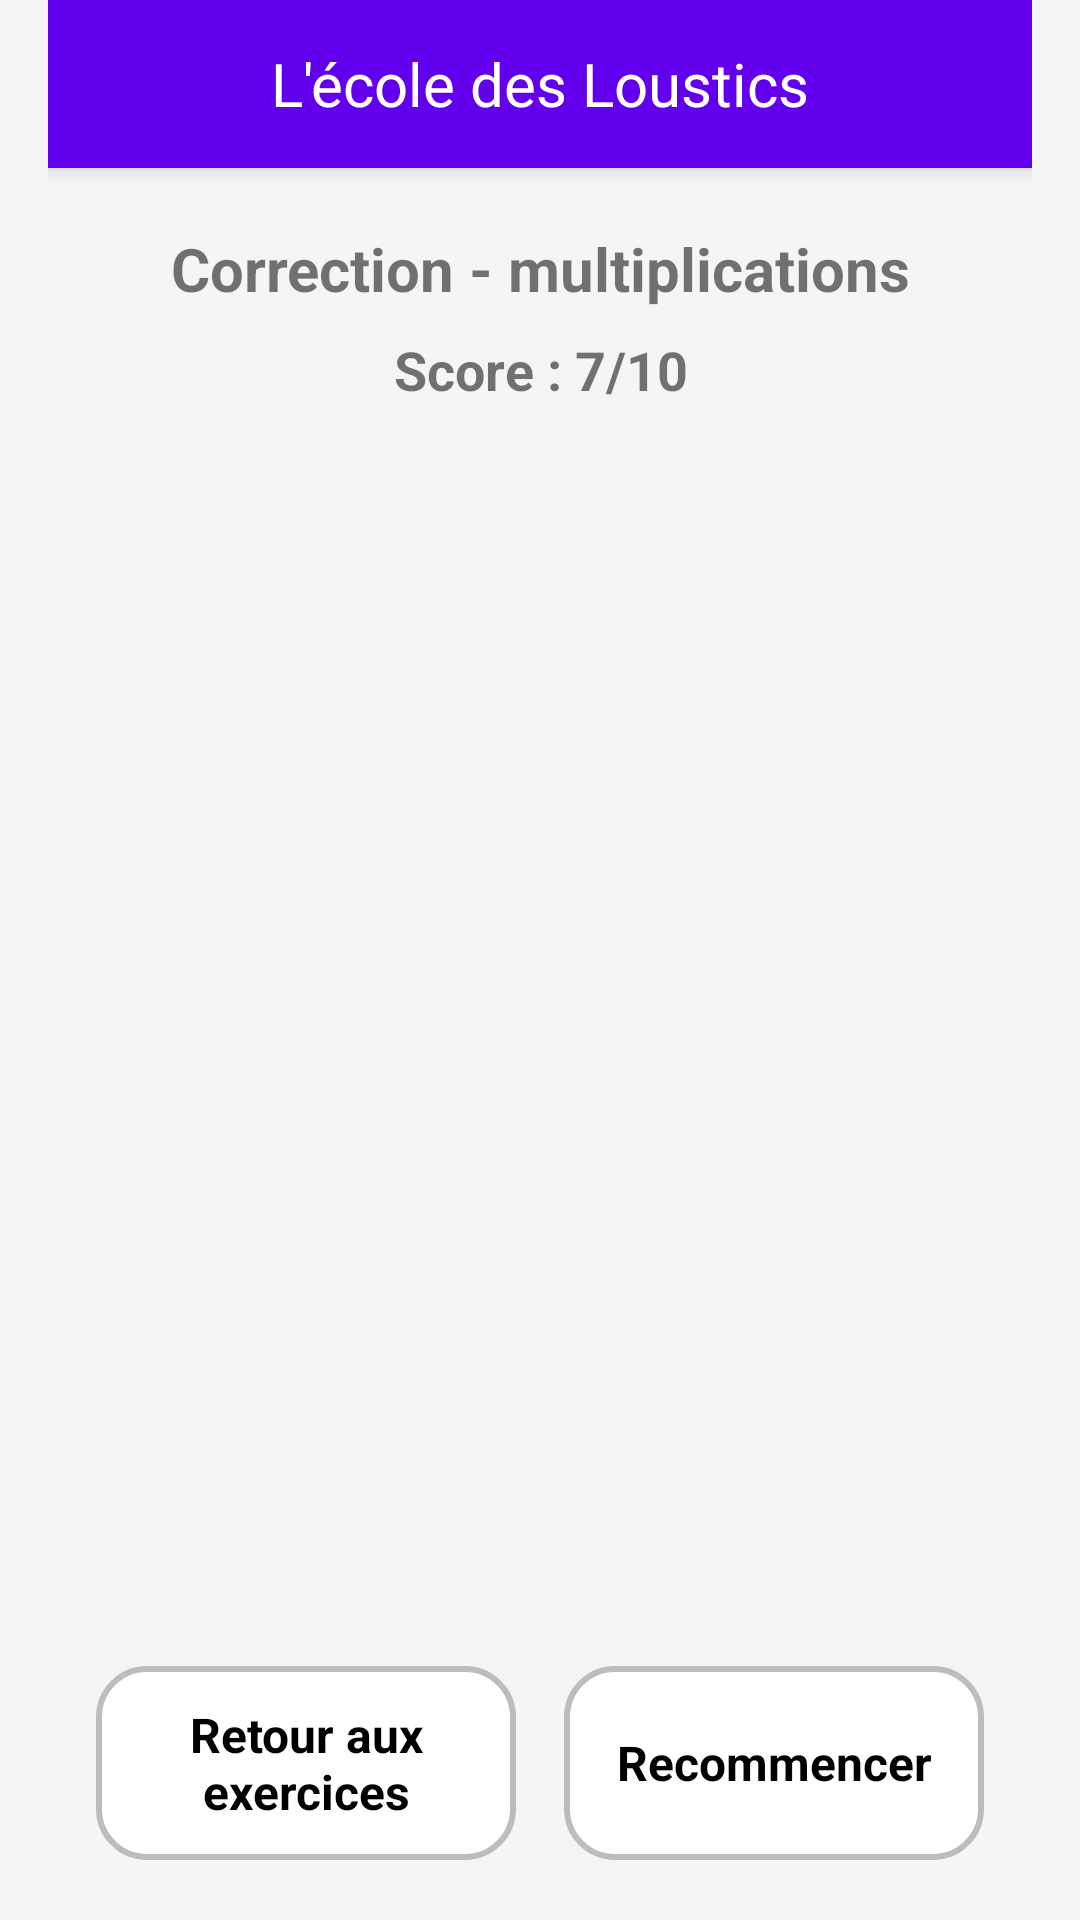

Layout XML and referenced resources for this Android screen:
<!-- AndroidManifest.xml: application theme Theme.EcoleDesLoustics -->
<!-- res/layout/activity_correction_multiplications.xml -->
<LinearLayout xmlns:android="http://schemas.android.com/apk/res/android"
    xmlns:app="http://schemas.android.com/apk/res-auto"
    android:layout_width="match_parent"
    android:layout_height="match_parent"
    android:orientation="vertical"
    android:background="@color/background"
    android:paddingHorizontal="16dp"
    android:fitsSystemWindows="true">

    <include layout="@layout/toolbar"/>

    <TextView
        android:layout_width="match_parent"
        android:layout_height="wrap_content"
        android:text="Correction - multiplications"
        android:textSize="20sp"
        android:textStyle="bold"
        android:gravity="center"
        android:layout_marginTop="20dp"
        android:layout_marginBottom="8dp"
        android:layout_marginHorizontal="16dp"/>

    <TextView
        android:id="@+id/textCorrectionScore"
        android:layout_width="match_parent"
        android:layout_height="wrap_content"
        android:text="Score : 7/10"
        android:textSize="18sp"
        android:textStyle="bold"
        android:gravity="center"
        android:layout_marginBottom="16dp"
        android:layout_marginHorizontal="16dp"/>

    <ScrollView
        android:layout_width="match_parent"
        android:layout_height="0dp"
        android:layout_weight="1"
        android:layout_marginBottom="16dp"
        android:layout_marginHorizontal="16dp">

        <LinearLayout
            android:id="@+id/multiplicationCorrectionContainer"
            android:layout_width="match_parent"
            android:layout_height="wrap_content"
            android:orientation="vertical"
            android:layout_marginBottom="8dp"/>
    </ScrollView>

    <LinearLayout
        android:layout_width="match_parent"
        android:layout_height="wrap_content"
        android:orientation="horizontal"
        android:gravity="center"
        android:layout_marginBottom="20dp"
        android:layout_marginHorizontal="16dp">

        <TextView
            android:id="@+id/btnBackToExercises"
            android:layout_width="0dp"
            android:layout_weight="1"
            android:layout_height="wrap_content"
            android:text="Retour aux exercices"
            android:textSize="16sp"
            android:textStyle="bold"
            android:textColor="@color/black"
            android:gravity="center"
            android:padding="12dp"
            android:background="@drawable/user_container"
            android:clickable="true"
            android:focusable="true"
            android:layout_marginEnd="8dp"/>

        <TextView
            android:id="@+id/btnRetry"
            android:layout_width="0dp"
            android:layout_weight="1"
            android:layout_height="match_parent"
            android:text="Recommencer"
            android:textSize="16sp"
            android:textStyle="bold"
            android:textColor="@color/black"
            android:gravity="center"
            android:padding="12dp"
            android:background="@drawable/user_container"
            android:clickable="true"
            android:focusable="true"
            android:layout_marginStart="8dp"/>
    </LinearLayout>
</LinearLayout>
<!-- res/layout/toolbar.xml (included above) -->
<com.google.android.material.appbar.AppBarLayout xmlns:android="http://schemas.android.com/apk/res/android"
    android:layout_width="match_parent"
    android:layout_height="wrap_content"
    android:background="@color/colorPrimary"
    android:elevation="4dp">

    <androidx.appcompat.widget.Toolbar
        android:id="@+id/toolbar"
        android:layout_width="match_parent"
        android:layout_height="?attr/actionBarSize"
        android:background="@color/colorPrimary"
        android:theme="@style/ThemeOverlay.AppCompat.Dark.ActionBar">

        <TextView
            android:layout_width="wrap_content"
            android:layout_height="wrap_content"
            android:text="L'école des Loustics"
            android:textSize="20sp"
            android:textColor="@android:color/white"
            android:layout_gravity="center"/>
    </androidx.appcompat.widget.Toolbar>
</com.google.android.material.appbar.AppBarLayout>
<!-- resources referenced by this layout -->
<resources>
  <color name="background">#F5F5F5</color>
  <color name="black">#000000</color>
  <color name="colorPrimary">#6200EE</color>
  <!-- drawable user_container (drawable) -->
  <shape xmlns:android="http://schemas.android.com/apk/res/android" android:shape="rectangle">
      <corners android:radius="16dp"/>
      <solid android:color="@color/white"/>
      <stroke android:width="2dp" android:color="@color/gray"/>
  </shape>
  <style name="Theme.EcoleDesLoustics" parent="Theme.MaterialComponents.Light.NoActionBar">
          
          <item name="colorPrimary">#6200EE</item>
          <item name="colorPrimaryVariant">#3700B3</item>
          <item name="colorOnPrimary">#FFFFFF</item>
          <item name="colorSecondary">#03DAC5</item>
          <item name="colorOnSecondary">#000000</item>
  
          
          <item name="windowActionBar">false</item>
          <item name="windowNoTitle">true</item>
      </style>
  <color name="white">#FFFFFF</color>
  <color name="gray">#BDBDBD</color>
</resources>
